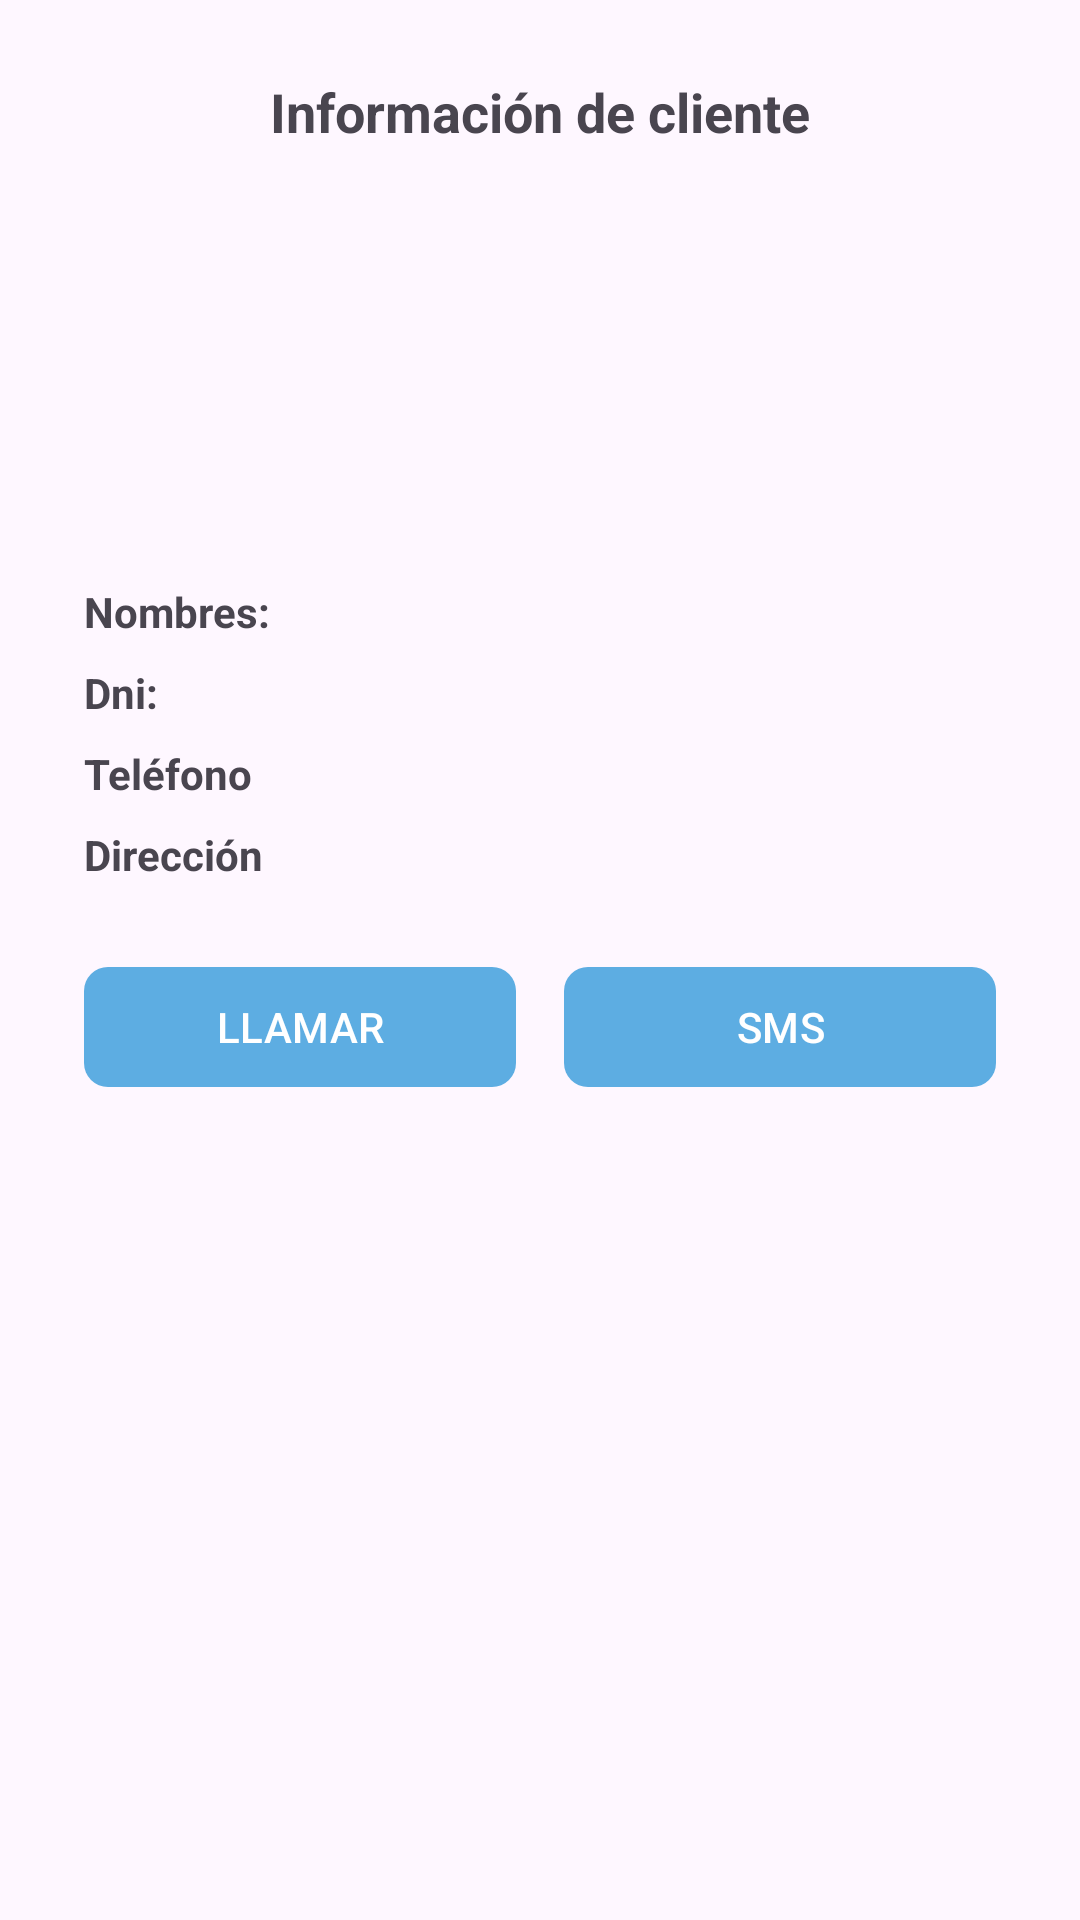

This screen was rendered from an Android layout file. Write that file and the resources it references.
<!-- AndroidManifest.xml: application theme Theme.TiendaVirtualAppKotlin -->
<!-- res/layout/dialog_info_cliente.xml -->
<?xml version="1.0" encoding="utf-8"?>
<RelativeLayout
    xmlns:android="http://schemas.android.com/apk/res/android"
    android:layout_width="match_parent"
    android:layout_height="wrap_content"
    android:padding="20dp"
    xmlns:app="http://schemas.android.com/apk/res-auto"
    android:layout_gravity="center">

    <TextView
        android:id="@+id/tvInfoCliente"
        android:text="@string/tvInfoCliente"
        android:textStyle="bold"
        android:textSize="18sp"
        android:padding="5dp"
        android:textAlignment="center"
        android:layout_width="match_parent"
        android:layout_height="wrap_content"/>

    <ImageButton
        android:id="@+id/ibCerrar"
        android:src="@drawable/ico_cerrar"
        android:background="@android:color/transparent"
        android:layout_alignParentEnd="true"
        android:padding="8dp"
        android:layout_width="wrap_content"
        android:layout_height="wrap_content"/>

    <ImageView
        android:id="@+id/ivPerfil"
        android:layout_marginTop="16dp"
        android:layout_centerHorizontal="true"
        android:src="@drawable/img_perfil"
        android:layout_below="@id/tvInfoCliente"
        android:scaleType="centerCrop"
        android:layout_width="100dp"
        android:layout_height="100dp"/>

    
    <LinearLayout
        android:layout_width="match_parent"
        android:layout_height="wrap_content"
        android:layout_below="@id/ivPerfil"
        android:layout_marginTop="16dp"
        android:orientation="vertical"
        android:padding="8dp">

        
        <LinearLayout
            android:layout_width="match_parent"
            android:layout_height="wrap_content"
            android:orientation="horizontal"
            android:layout_marginBottom="8dp">

            <TextView
                android:id="@+id/txtNombresC"
                android:text="@string/txtNombresC"
                android:textStyle="bold"
                android:layout_width="wrap_content"
                android:layout_height="wrap_content"
                android:minWidth="100dp"/>

            <TextView
                android:id="@+id/tvNombresC"
                android:text="@string/tvNombresC"
                android:layout_width="match_parent"
                android:layout_height="wrap_content"
                android:layout_marginStart="8dp"/>
        </LinearLayout>

        
        <LinearLayout
            android:layout_width="match_parent"
            android:layout_height="wrap_content"
            android:orientation="horizontal"
            android:layout_marginBottom="8dp">

            <TextView
                android:id="@+id/txtDniC"
                android:text="@string/txtDniC"
                android:textStyle="bold"
                android:layout_width="wrap_content"
                android:layout_height="wrap_content"
                android:minWidth="100dp"/>

            <TextView
                android:id="@+id/tvDniC"
                android:text="@string/tvDniC"
                android:layout_width="match_parent"
                android:layout_height="wrap_content"
                android:layout_marginStart="8dp"/>
        </LinearLayout>

        
        <LinearLayout
            android:layout_width="match_parent"
            android:layout_height="wrap_content"
            android:orientation="horizontal"
            android:layout_marginBottom="8dp">

            <TextView
                android:id="@+id/txtTelC"
                android:text="@string/txtTelC"
                android:textStyle="bold"
                android:layout_width="wrap_content"
                android:layout_height="wrap_content"
                android:minWidth="100dp"/>

            <TextView
                android:id="@+id/tvTelC"
                android:text="@string/tvTelC"
                android:layout_width="match_parent"
                android:layout_height="wrap_content"
                android:layout_marginStart="8dp"/>
        </LinearLayout>

        
        <LinearLayout
            android:layout_width="match_parent"
            android:layout_height="wrap_content"
            android:orientation="horizontal"
            android:layout_marginBottom="16dp">

            <TextView
                android:id="@+id/txtDireccionC"
                android:text="@string/txtDireccionC"
                android:textStyle="bold"
                android:layout_width="wrap_content"
                android:layout_height="wrap_content"
                android:minWidth="100dp"/>

            <TextView
                android:id="@+id/tvDireccionC"
                android:text="@string/tvDireccionC"
                android:layout_width="match_parent"
                android:layout_height="wrap_content"
                android:layout_marginStart="8dp"/>
        </LinearLayout>

        
        <LinearLayout
            android:layout_width="match_parent"
            android:layout_height="wrap_content"
            android:gravity="center"
            android:orientation="horizontal"
            android:layout_marginTop="8dp">

            <com.google.android.material.button.MaterialButton
                android:id="@+id/btnLlamar"
                android:text="@string/btnLlamar"
                app:cornerRadius="8dp"
                android:textAllCaps="true"
                android:layout_width="0dp"
                android:layout_weight="1"
                android:layout_marginEnd="8dp"
                android:layout_height="wrap_content"/>

            <com.google.android.material.button.MaterialButton
                android:id="@+id/btnSms"
                android:text="@string/btnSms"
                app:cornerRadius="8dp"
                android:textAllCaps="true"
                android:layout_width="0dp"
                android:layout_weight="1"
                android:layout_marginStart="8dp"
                android:layout_height="wrap_content"/>
        </LinearLayout>
    </LinearLayout>
</RelativeLayout>
<!-- resources referenced by this layout -->
<resources>
  <string name="btnLlamar">Llamar</string>
  <string name="btnSms">Sms</string>
  <string name="tvDireccionC"> </string>
  <string name="tvDniC"> </string>
  <string name="tvInfoCliente">Información de cliente</string>
  <string name="tvNombresC"> </string>
  <string name="tvTelC"> </string>
  <string name="txtDireccionC">Dirección</string>
  <string name="txtDniC">Dni: </string>
  <string name="txtNombresC">Nombres:</string>
  <string name="txtTelC">Teléfono</string>
  <style name="Theme.TiendaVirtualAppKotlin" parent="Base.Theme.TiendaVirtualAppKotlin" />
  <style name="Base.Theme.TiendaVirtualAppKotlin" parent="Theme.Material3.DayNight.NoActionBar">
          
           <item name="colorPrimary">@color/celeste_oscuro</item>
      </style>
  <color name="celeste_oscuro">#5DADE2</color>
</resources>
